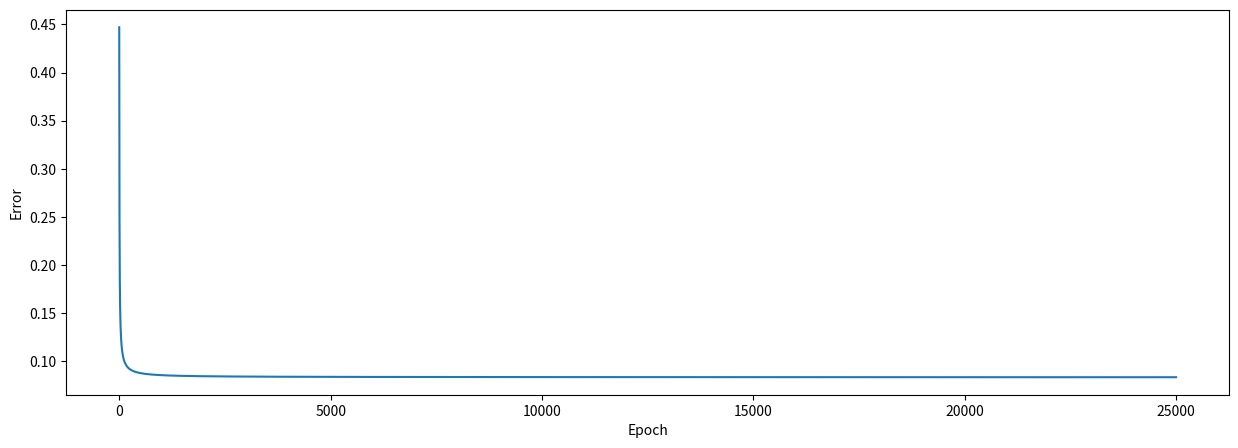

Source code (Python):
import numpy as np # helps with the math
import matplotlib.pyplot as plt # to plot error during training

#input data
inputs = np.array([[0, 1, 0],
                   [0, 1, 1],
                   [0, 0, 0],
                   [1, 0, 0],
                   [1, 1, 1],
                   [1, 0, 1]])
#output data
outputs = np.array([[0], [0], [0], [1], [1], [1]])

#NeuralNetwork class
class NeuralNetwork:

    #intialize 
    def __init__(self, inputs, outputs):
        self.inputs  = inputs
        self.outputs = outputs
        # initialize weights as .50 for simplicity
        self.weights = np.array([[.50], [.50], [.50]])
        self.error_history = []
        self.epoch_list = []

    #sigmoid function ==> S(x) = 1/1+e^(-x)
    def sigmoid(self, x, deriv=False):
        if deriv == True:
            return self.sigmoid(x) * self.sigmoid(1 - x)
        return 1 / (1 + np.exp(-x))

    #feedforward
    def feed_forward(self):
        self.hidden = self.sigmoid(np.dot(self.inputs, self.weights))

    #backpropagation
    def backpropagation(self):
        self.error  = self.outputs - self.hidden
        delta = self.error * self.sigmoid(self.hidden, deriv=True)
        self.weights += np.dot(self.inputs.T, delta)

    #train net for 25,000 iterations
    def train(self, epochs=25000):
        for epoch in range(epochs):
            self.feed_forward()
            self.backpropagation()
            self.error_history.append(np.average(np.abs(self.error)))
            self.epoch_list.append(epoch)

    #function to predict                               
    def predict(self, new_input):
        prediction = self.sigmoid(np.dot(new_input, self.weights))
        return prediction

#create neural network   
NN = NeuralNetwork(inputs, outputs)
#train neural network
NN.train()

#metrics of performance                                   
example_3 = np.array([[1, 0, 1]])

#print the metrics of performance                                
print(NN.predict(example_3), ' - Correct: ', example_3[0][0])

#plot graph of the error over train 
plt.figure(figsize=(15,5))
plt.plot(NN.epoch_list, NN.error_history)
plt.xlabel('Epoch')
plt.ylabel('Error')
plt.show()